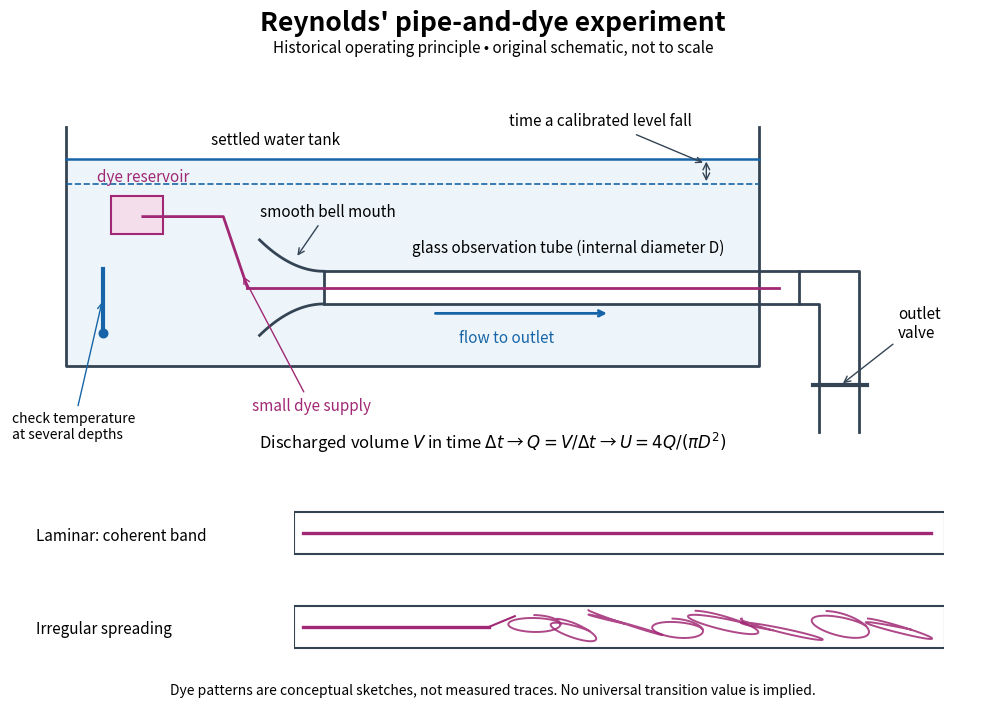

Recreate this plot in Python. (Note: this script raises an exception after producing the figure.)
"""Draw the operating principle of Reynolds' pipe-and-dye experiment.

Original schematic, not a measured record or a scale reconstruction. Historical
principle verified against Reynolds (1883), sections 11, 21-23, pp. 941-956:
https://archive.org/stream/philtrans06508925/06508925_djvu.txt
Run from _media: MPLCONFIGDIR=/tmp/codex-wiki-matplotlib python ../reynolds-pipe-dye-apparatus.py
Tested with Python 3.14.4, matplotlib 3.10.7, numpy 2.3.5.
The matching PNG basename is written to the current working directory.
"""

from pathlib import Path

import matplotlib

matplotlib.use("Agg")
import matplotlib.pyplot as plt
from matplotlib.patches import FancyArrowPatch, Rectangle
import numpy as np


def main():
    fig = plt.figure(figsize=(10.5, 7.2), facecolor="white")
    ax = fig.add_axes([0.04, 0.37, 0.92, 0.48])
    ax.set_xlim(0, 12)
    ax.set_ylim(0, 5.5)
    ax.axis("off")
    wall, blue, dye = "#344454", "#1765a8", "#a02874"
    fig.suptitle("Reynolds' pipe-and-dye experiment", fontsize=19, weight="bold", y=0.97)
    fig.text(0.5, 0.91, "Historical operating principle • original schematic, not to scale",
             ha="center", fontsize=11)
    ax.add_patch(Rectangle((0.7, 1.2), 8.6, 3.3, facecolor="#edf5fa", edgecolor="none"))
    ax.plot([0.7, 0.7, 9.3, 9.3], [5, 1.2, 1.2, 5], color=wall, lw=2)
    ax.plot([0.7, 9.3], [4.5, 4.5], color=blue, lw=1.8)
    ax.plot([0.7, 9.3], [4.1, 4.1], color=blue, lw=1.2, ls="--")
    ax.text(2.5, 4.73, "settled water tank", fontsize=11)
    ax.add_patch(FancyArrowPatch((8.65, 4.5), (8.65, 4.1), arrowstyle="<->",
                                mutation_scale=12, color=wall))
    ax.text(6.2, 5.03, "time a calibrated level fall", fontsize=11)
    ax.annotate("", (8.64, 4.42), (7.75, 4.9), arrowprops={"arrowstyle": "->", "color": wall})
    # Transparent pipe is immersed in the tank. Bell mouth joins the bore smoothly.
    x = np.linspace(3.1, 3.9, 80)
    half_width = 0.26 + 0.50 * ((3.9 - x) / 0.8) ** 2
    ax.plot(x, 2.45 + half_width, color=wall, lw=2)
    ax.plot(x, 2.45 - half_width, color=wall, lw=2)
    ax.add_patch(Rectangle((3.9, 2.19), 5.9, 0.52, facecolor="white", edgecolor=wall, lw=2))
    ax.plot([1.65, 2.65, 2.95], [3.58, 3.58, 2.45], color=dye, lw=2)
    ax.add_patch(Rectangle((1.25, 3.3), 0.65, 0.60, facecolor="#f5deeb", edgecolor=dye, lw=1.5))
    ax.plot([2.95, 9.55], [2.45, 2.45], color=dye, lw=2)
    ax.text(1.08, 4.13, "dye reservoir", color=dye, fontsize=11)
    ax.annotate("small dye supply", (2.88, 2.67), (3.0, 0.50), fontsize=11, color=dye,
                arrowprops={"arrowstyle": "->", "color": dye})
    ax.annotate("smooth bell mouth", (3.55, 2.92), (3.10, 3.58), fontsize=11,
                arrowprops={"arrowstyle": "->", "color": wall})
    ax.text(5.0, 3.0, "glass observation tube (internal diameter D)", fontsize=11)
    ax.annotate("", (7.45, 2.04), (5.25, 2.04), arrowprops={"arrowstyle": "->", "color": blue, "lw": 2})
    ax.text(5.58, 1.58, "flow to outlet", fontsize=11, color=blue)
    ax.plot([9.8, 10.55, 10.55], [2.71, 2.71, 0.15], color=wall, lw=2)
    ax.plot([9.8, 10.05, 10.05], [2.19, 2.19, 0.15], color=wall, lw=2)
    ax.plot([9.97, 10.64], [0.90, 0.90], color=wall, lw=3)
    ax.annotate("outlet\nvalve", (10.32, 0.90), (11.03, 1.65), fontsize=11,
                arrowprops={"arrowstyle": "->", "color": wall})
    ax.plot([1.15, 1.15], [1.8, 2.75], color=blue, lw=3)
    ax.scatter([1.15], [1.72], color=blue, s=38)
    ax.annotate("check temperature\nat several depths", (1.15, 2.26), (0.02, 0.05), fontsize=10,
                arrowprops={"arrowstyle": "->", "color": blue})
    fig.text(0.5, 0.36, r"Discharged volume $V$ in time $\Delta t$ → $Q=V/\Delta t$ → $U=4Q/(\pi D^2)$",
             ha="center", fontsize=12)

    # Conceptual observation windows: no simulation, concentration field or data.
    for bottom, turbulent in [(0.205, False), (0.075, True)]:
        panel = fig.add_axes([0.31, bottom, 0.62, 0.075])
        panel.set_xlim(0, 10)
        panel.set_ylim(-1, 1)
        panel.axis("off")
        panel.add_patch(Rectangle((0, -0.78), 10, 1.56, facecolor="white", edgecolor=wall, lw=1.5))
        if not turbulent:
            panel.plot([0.15, 9.8], [0, 0], color=dye, lw=2.4)
        else:
            panel.plot([0.15, 3.0], [0, 0], color=dye, lw=2.4)
            # Hand-designed curls symbolize spreading; they are not tracer paths.
            for centre, offset, width, amplitude, phase in [
                    (3.7, 0.10, 0.40, 0.34, 0.0), (4.3, -0.15, 0.35, 0.45, 0.8),
                    (5.1, 0.12, 0.57, 0.50, 1.6), (5.9, -0.08, 0.39, 0.39, 0.2),
                    (6.6, 0.13, 0.54, 0.47, 0.9), (7.5, -0.12, 0.63, 0.43, 1.8),
                    (8.4, 0.05, 0.44, 0.54, 0.5), (9.3, -0.10, 0.51, 0.41, 1.2)]:
                t = np.linspace(0, 2.5 * np.pi, 120)
                panel.plot(centre + width * np.cos(t + phase),
                           offset + amplitude * np.sin(t) * (0.6 + 0.4 * t / t[-1]),
                           color=dye, lw=1.4, alpha=0.85)
            panel.plot([3.0, 3.4], [0, 0.4], color=dye, lw=1.5)
        label = "Laminar: coherent band" if not turbulent else "Irregular spreading"
        fig.text(0.065, bottom + 0.034, label, fontsize=11, va="center")
    fig.text(0.5, 0.018, "Dye patterns are conceptual sketches, not measured traces. No universal transition value is implied.",
             ha="center", fontsize=10)
    fig.savefig(Path(__file__).with_suffix(".png").name, dpi=110,
                facecolor="white", transparent=False)
    plt.close(fig)


if __name__ == "__main__":
    main()
